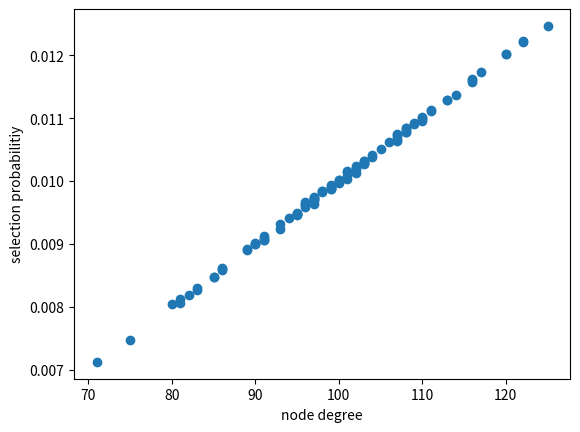

The script that saved this image:
from random import randint, choice
import numpy as np
import matplotlib.pyplot as plt
edges = []
degrees = np.zeros(100)
N = 100
for i in range(5000):
    source = randint(1,100)
    degrees[source-1] +=1 
    dest = randint(1,100)
 
    while source == dest:
        dest = randint(1,100)
    degrees[dest-1] +=1   
    edges.append(source)
    edges.append(dest)    
print(edges)

probabilities = np.zeros(100)

for i in range(int(1e7)):
    chosen_node = choice(edges)
    probabilities[chosen_node-1] +=1
probabilities /= np.sum(probabilities)
plt.scatter(degrees,probabilities)
plt.xlabel("node degree")
plt.ylabel("selection probabilitiy")
plt.show()


